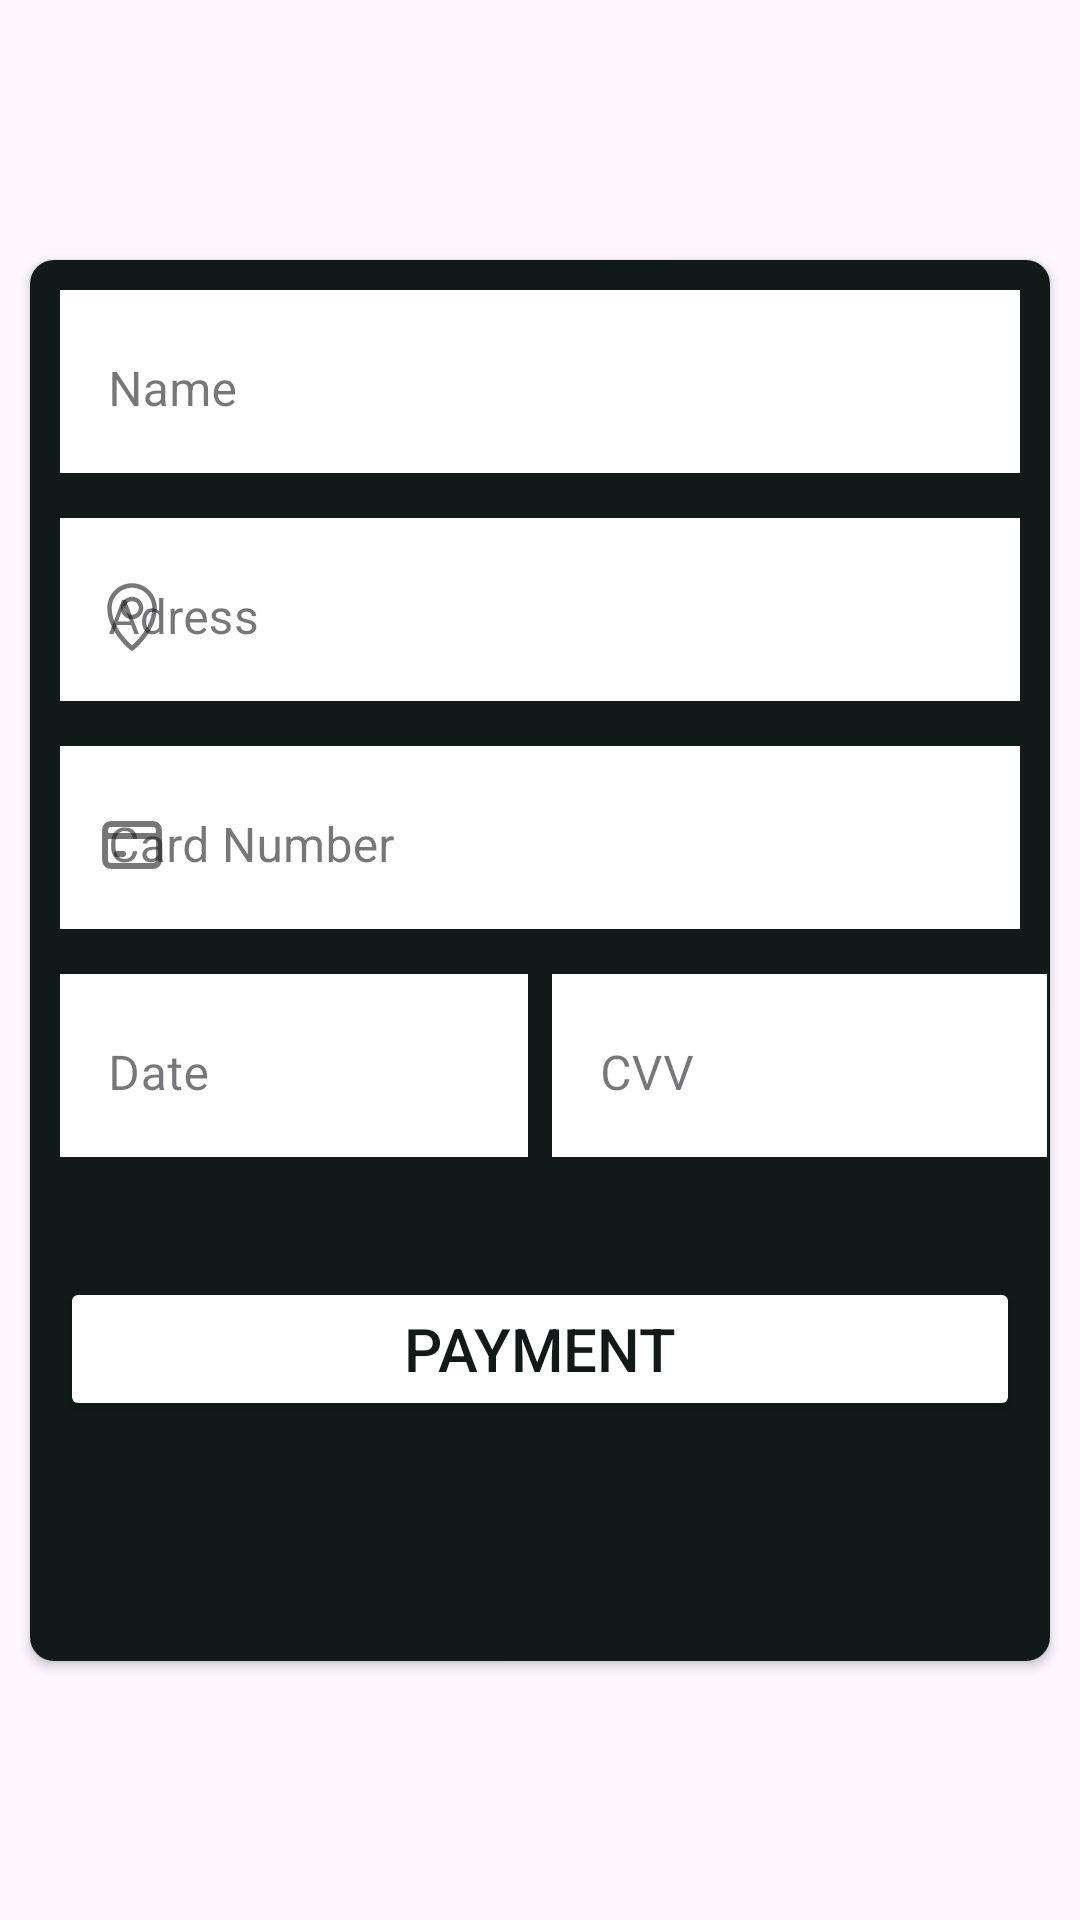

The Android layout XML behind this screen, and the referenced resources:
<!-- AndroidManifest.xml: application theme Theme.BookStore -->
<!-- res/layout/fragment_payment.xml -->
<?xml version="1.0" encoding="utf-8"?>
<androidx.constraintlayout.widget.ConstraintLayout xmlns:android="http://schemas.android.com/apk/res/android"
    xmlns:app="http://schemas.android.com/apk/res-auto"
    xmlns:tools="http://schemas.android.com/tools"
    android:layout_width="match_parent"
    android:layout_height="match_parent"
    android:background="@drawable/book_store"
    tools:context=".ui.payment.PaymentFragment">

    <androidx.cardview.widget.CardView
        android:layout_width="0dp"
        android:layout_height="wrap_content"
        android:layout_marginStart="10dp"
        android:layout_marginEnd="10dp"
        android:elevation="5dp"
        app:cardCornerRadius="8dp"
        app:layout_constraintBottom_toBottomOf="parent"
        app:layout_constraintEnd_toEndOf="parent"
        app:layout_constraintStart_toStartOf="parent"
        app:layout_constraintTop_toTopOf="parent">

        <androidx.constraintlayout.widget.ConstraintLayout
            android:layout_width="match_parent"
            android:layout_height="wrap_content"
            android:background="@color/dark">

            <com.google.android.material.textfield.TextInputLayout
                android:id="@+id/text_input_name"
                style="@style/Widget.MaterialComponents.TextInputLayout.OutlinedBox"
                android:layout_width="match_parent"
                android:layout_height="wrap_content"
                android:layout_marginStart="10dp"
                android:layout_marginTop="10dp"
                android:layout_marginEnd="10dp"
                android:layout_marginBottom="15dp"
                android:background="@color/white"
                android:backgroundTint="@color/white"
                android:hint="Name"
                app:layout_constraintBottom_toTopOf="@id/text_input_adress"
                app:layout_constraintEnd_toEndOf="parent"
                app:layout_constraintStart_toStartOf="parent"
                app:layout_constraintTop_toTopOf="parent"
                app:startIconDrawable="@drawable/ic_user">

                <com.google.android.material.textfield.TextInputEditText
                    android:id="@+id/et_name"
                    android:layout_width="match_parent"
                    android:layout_height="wrap_content"
                    android:background="@color/white"
                    android:inputType="textPersonName"
                    android:textColor="@color/black" />

            </com.google.android.material.textfield.TextInputLayout>

            <com.google.android.material.textfield.TextInputLayout
                android:id="@+id/text_input_adress"
                style="@style/Widget.MaterialComponents.TextInputLayout.OutlinedBox"
                android:layout_width="match_parent"
                android:layout_height="wrap_content"
                android:layout_marginStart="10dp"
                android:layout_marginEnd="10dp"
                android:layout_marginBottom="15dp"
                android:background="@color/white"
                android:hint="Adress"
                app:layout_constraintBottom_toTopOf="@+id/text_input_card_number"
                app:layout_constraintEnd_toEndOf="parent"
                app:layout_constraintStart_toStartOf="parent"
                app:startIconDrawable="@drawable/ic_adres">

                <com.google.android.material.textfield.TextInputEditText
                    android:id="@+id/et_adress"
                    android:layout_width="match_parent"
                    android:layout_height="wrap_content"
                    android:background="@color/white"
                    android:inputType="textPersonName" />

            </com.google.android.material.textfield.TextInputLayout>

            <com.google.android.material.textfield.TextInputLayout
                android:id="@+id/text_input_card_number"
                style="@style/Widget.MaterialComponents.TextInputLayout.OutlinedBox"
                android:layout_width="match_parent"
                android:layout_height="wrap_content"
                android:layout_marginStart="10dp"
                android:layout_marginEnd="10dp"
                android:layout_marginBottom="15dp"
                android:background="@color/white"
                android:hint="Card Number"
                app:layout_constraintBottom_toTopOf="@+id/text_input_expiry_date"
                app:layout_constraintEnd_toEndOf="parent"
                app:layout_constraintStart_toStartOf="parent"
                app:startIconDrawable="@drawable/ic_creditcard">

                <com.google.android.material.textfield.TextInputEditText
                    android:id="@+id/et_card_number"
                    android:layout_width="match_parent"
                    android:layout_height="wrap_content"
                    android:background="@color/white"
                    android:inputType="number"
                    android:maxLength="16" />

            </com.google.android.material.textfield.TextInputLayout>

            <androidx.constraintlayout.widget.Guideline
                android:id="@+id/guideline"
                android:layout_width="wrap_content"
                android:layout_height="wrap_content"
                android:orientation="vertical"
                android:visibility="invisible"
                app:layout_constraintGuide_percent="0.5" />

            <com.google.android.material.textfield.TextInputLayout
                android:id="@+id/text_input_expiry_date"
                style="@style/Widget.MaterialComponents.TextInputLayout.OutlinedBox"
                android:layout_width="0dp"
                android:layout_height="wrap_content"
                android:layout_marginStart="10dp"
                android:layout_marginEnd="4dp"
                android:layout_marginBottom="40dp"
                android:background="@color/white"
                android:hint="Date"
                app:layout_constraintBottom_toTopOf="@+id/btn_go_success"
                app:layout_constraintEnd_toStartOf="@+id/guideline"
                app:layout_constraintStart_toStartOf="parent">

                <com.google.android.material.textfield.TextInputEditText
                    android:id="@+id/et_expiry_date"
                    android:layout_width="match_parent"
                    android:layout_height="wrap_content"
                    android:background="@color/white"
                    android:inputType="date" />

            </com.google.android.material.textfield.TextInputLayout>

            <com.google.android.material.textfield.TextInputLayout
                android:id="@+id/text_input_cvv"
                style="@style/Widget.MaterialComponents.TextInputLayout.OutlinedBox"
                visible="@{!viewModel.cardSaved}"
                android:layout_width="0dp"
                android:layout_height="wrap_content"
                android:layout_marginStart="4dp"
                android:layout_marginEnd="1dp"
                android:layout_marginBottom="40dp"
                android:background="@color/white"
                android:hint="CVV"
                app:layout_constraintBottom_toTopOf="@+id/btn_go_success"
                app:layout_constraintEnd_toEndOf="parent"
                app:layout_constraintStart_toStartOf="@+id/guideline">

                <com.google.android.material.textfield.TextInputEditText
                    android:id="@+id/et_card_cvv"
                    android:layout_width="match_parent"
                    android:layout_height="wrap_content"
                    android:background="@color/white"
                    android:inputType="number"
                    android:maxLength="3" />

            </com.google.android.material.textfield.TextInputLayout>

            <Button
                android:id="@+id/btn_go_success"
                android:layout_width="0dp"
                android:layout_height="wrap_content"
                android:layout_marginStart="10dp"
                android:layout_marginEnd="10dp"
                android:layout_marginBottom="80dp"
                android:backgroundTint="@color/white"
                android:onClick="onClick"
                android:text="PAYMENT"
                android:textColor="@color/dark"
                android:textSize="20sp"
                app:cornerRadius="0dp"
                app:layout_constraintBottom_toBottomOf="parent"
                app:layout_constraintEnd_toEndOf="parent"
                app:layout_constraintStart_toStartOf="parent" />
        </androidx.constraintlayout.widget.ConstraintLayout>
    </androidx.cardview.widget.CardView>
</androidx.constraintlayout.widget.ConstraintLayout>
<!-- resources referenced by this layout -->
<resources>
  <color name="black">#000000</color>
  <color name="dark">#111a18</color>
  <color name="white">#FFFFFFFF</color>
  <!-- drawable ic_adres (drawable) -->
  <vector android:height="24dp" android:viewportHeight="8.4667"
      android:viewportWidth="8.4667" android:width="24dp" xmlns:android="http://schemas.android.com/apk/res/android">
      <path android:fillColor="@color/dark" android:fillType="nonZero"
          android:pathData="m4.2324,0.2635c-1.6042,0 -2.9102,1.3059 -2.9102,2.9102 -0,2.8228 2.7461,4.9688 2.7461,4.9688a0.2646,0.2646 0,0 0,0.3301 0c0,0 2.7461,-2.146 2.7461,-4.9688 -0,-1.6042 -1.3079,-2.9102 -2.9121,-2.9102zM4.2324,0.7928c1.3183,0 2.3828,1.0626 2.3828,2.3809 0,2.3093 -2.0911,4.1337 -2.3809,4.3809 -0.2884,-0.2459 -2.3828,-2.0707 -2.3828,-4.3809 0,-1.3183 1.0626,-2.3809 2.3809,-2.3809z"
          android:strokeColor="#00000000" android:strokeLineCap="round"
          android:strokeLineJoin="round" android:strokeWidth="0.52916664"/>
      <path android:fillColor="@color/dark" android:fillType="nonZero"
          android:pathData="m4.2324,1.8514c-0.7275,0 -1.3223,0.5948 -1.3223,1.3223 -0,0.7275 0.5948,1.3242 1.3223,1.3242 0.7275,0 1.3242,-0.5967 1.3242,-1.3242 -0,-0.7275 -0.5967,-1.3223 -1.3242,-1.3223zM4.2324,2.3807c0.4415,0 0.7949,0.3515 0.7949,0.793 0,0.4415 -0.3534,0.7949 -0.7949,0.7949 -0.4415,0 -0.793,-0.3534 -0.793,-0.7949 0,-0.4415 0.3515,-0.793 0.793,-0.793z"
          android:strokeColor="#00000000" android:strokeLineCap="round"
          android:strokeLineJoin="round" android:strokeWidth="0.52916664"/>
  </vector>
  <!-- drawable ic_creditcard (drawable) -->
  <vector android:height="24dp" android:viewportHeight="24"
      android:viewportWidth="24" android:width="24dp" xmlns:android="http://schemas.android.com/apk/res/android">
      <path android:fillColor="#00000000"
          android:pathData="M3,9H21M7,15H9M6.2,19H17.8C18.92,19 19.48,19 19.908,18.782C20.284,18.59 20.59,18.284 20.782,17.908C21,17.48 21,16.92 21,15.8V8.2C21,7.08 21,6.52 20.782,6.092C20.59,5.716 20.284,5.41 19.908,5.218C19.48,5 18.92,5 17.8,5H6.2C5.08,5 4.52,5 4.092,5.218C3.716,5.41 3.41,5.716 3.218,6.092C3,6.52 3,7.08 3,8.2V15.8C3,16.92 3,17.48 3.218,17.908C3.41,18.284 3.716,18.59 4.092,18.782C4.52,19 5.08,19 6.2,19Z"
          android:strokeColor="@color/dark" android:strokeLineCap="round"
          android:strokeLineJoin="round" android:strokeWidth="2"/>
  </vector>
  <style name="Theme.BookStore" parent="Base.Theme.BookStore">
          <item name="colorPrimary">@color/dark</item>
      </style>
  <style name="Base.Theme.BookStore" parent="Theme.Material3.DayNight.NoActionBar">
          
          
      </style>
</resources>
